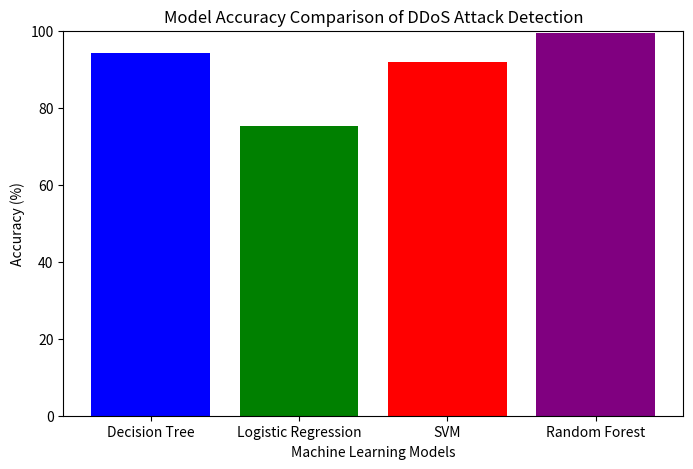

Write Python code to recreate this figure.
import matplotlib.pyplot as plt

# Update accuracy values with correct data
accuracy_data = {
    "Decision Tree": 94.19,
    "Logistic Regression": 75.22,
    "SVM": 92.0,
    "Random Forest": 99.42,
}

# Plot the updated accuracy graph
plt.figure(figsize=(8, 5))
plt.bar(
    accuracy_data.keys(),
    accuracy_data.values(),
    color=["blue", "green", "red", "purple"],
)
plt.xlabel("Machine Learning Models")
plt.ylabel("Accuracy (%)")
plt.title("Model Accuracy Comparison of DDoS Attack Detection")
plt.ylim(0, 100)

# Show the updated graph
plt.show()
